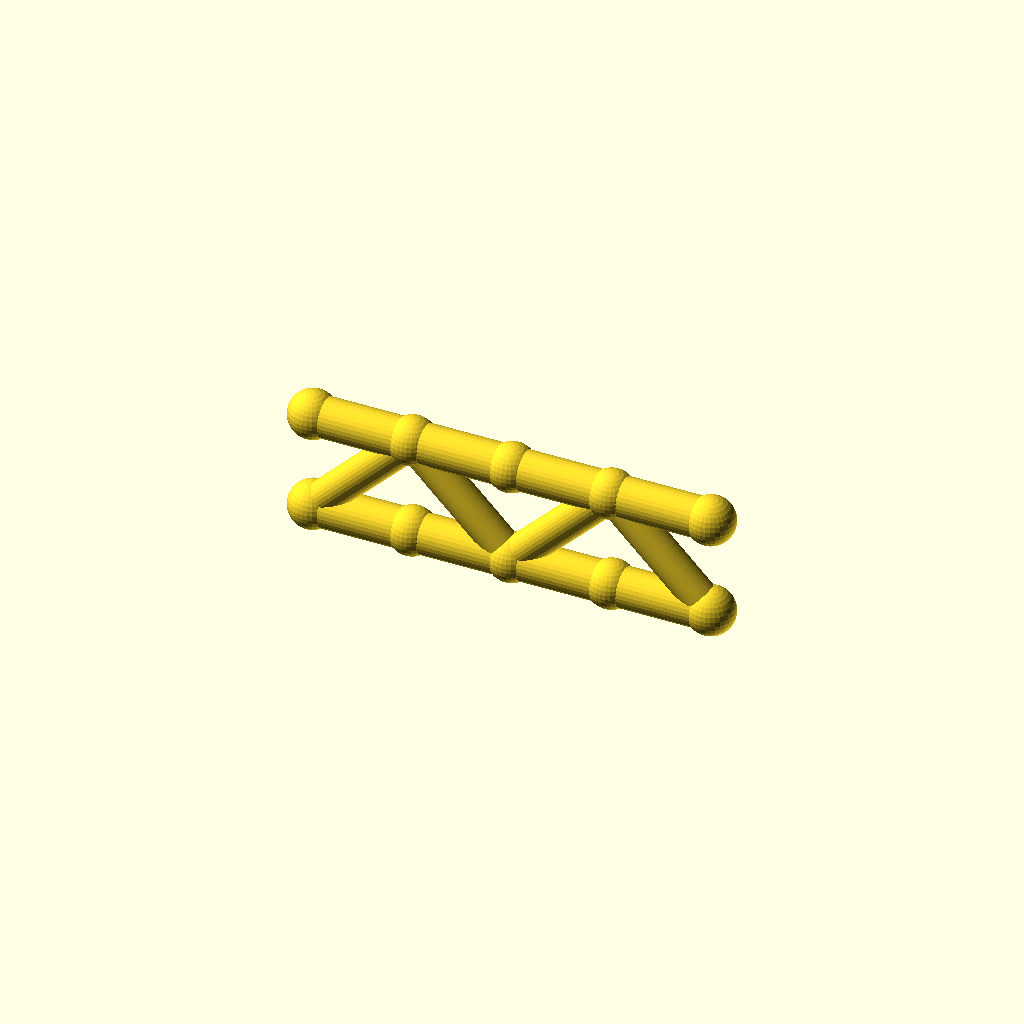
Cell 1: the model at its default parameters.
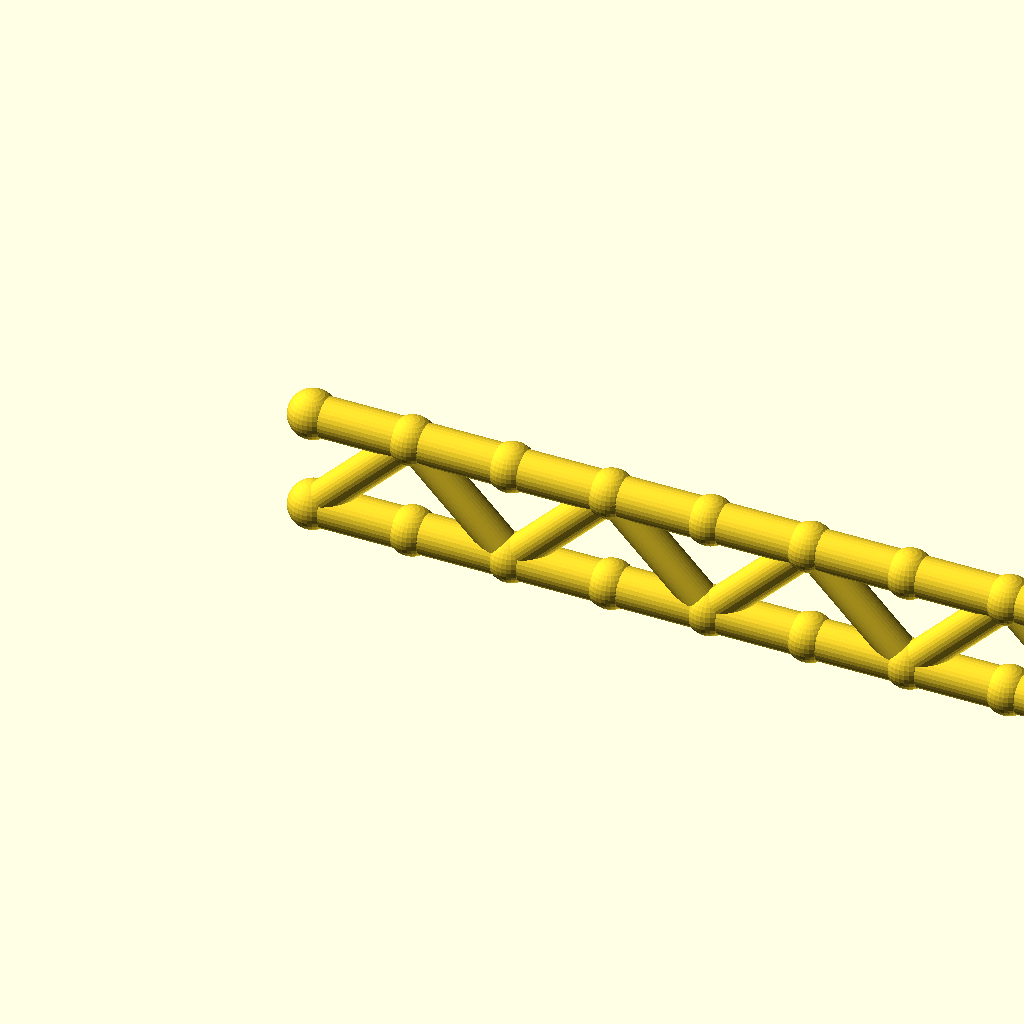
Cell 2 — panels set to 8, the other parameters unchanged.
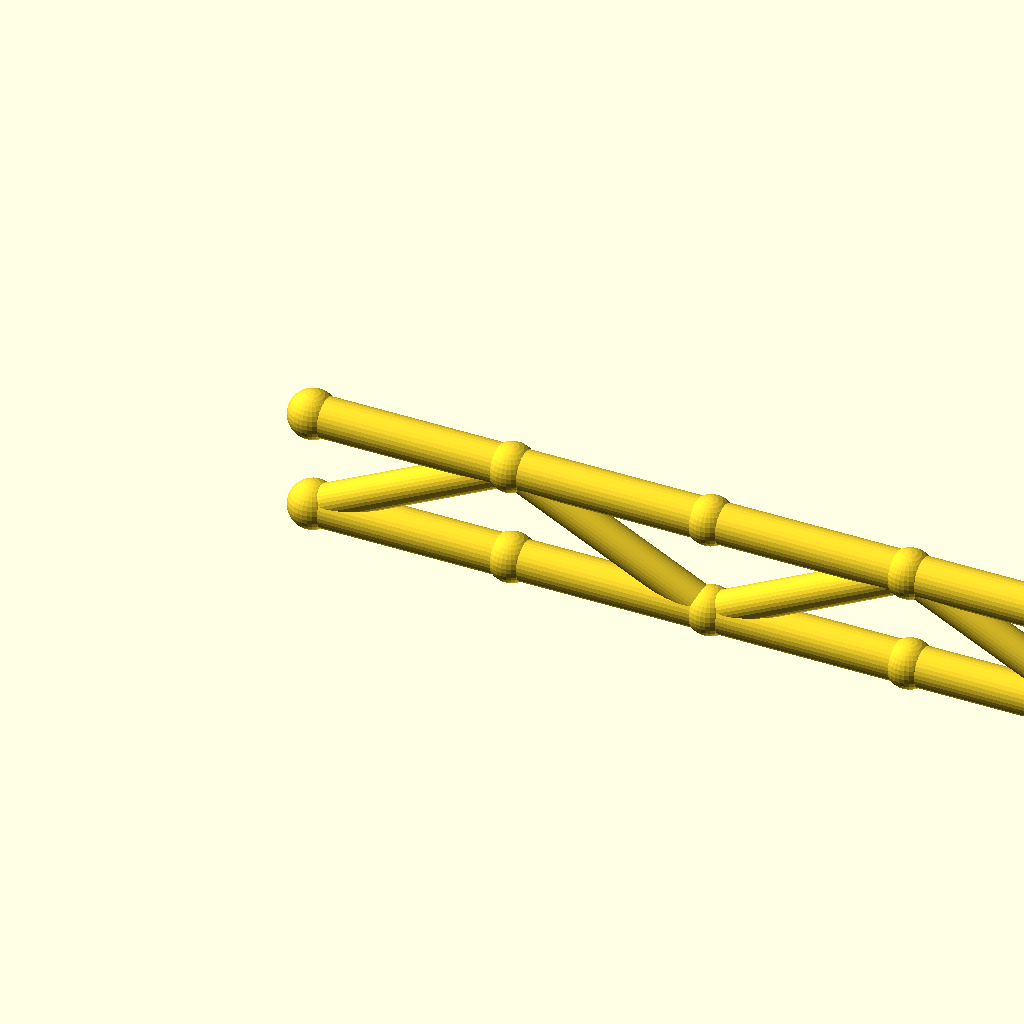
Cell 3 — panel_p set to 40, the other parameters unchanged.
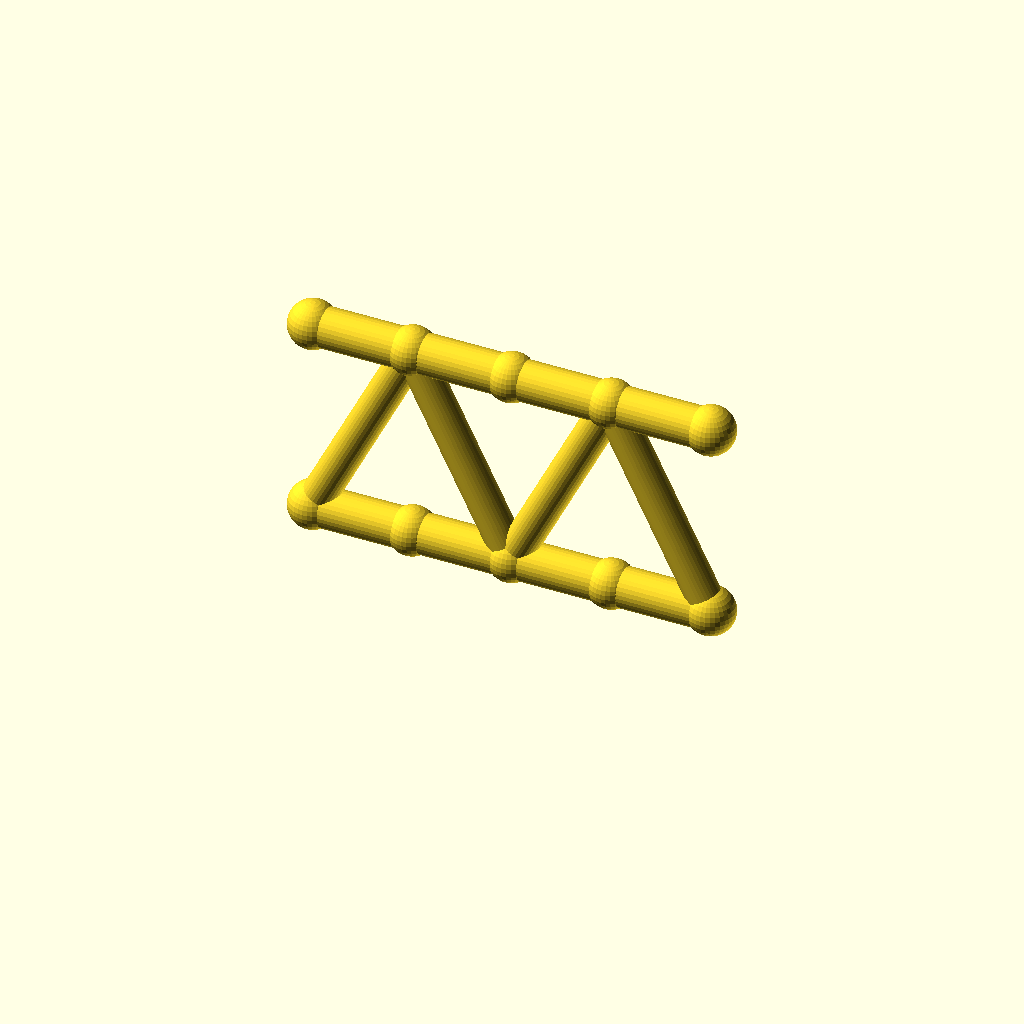
Cell 4 — beam_h set to 40, the other parameters unchanged.
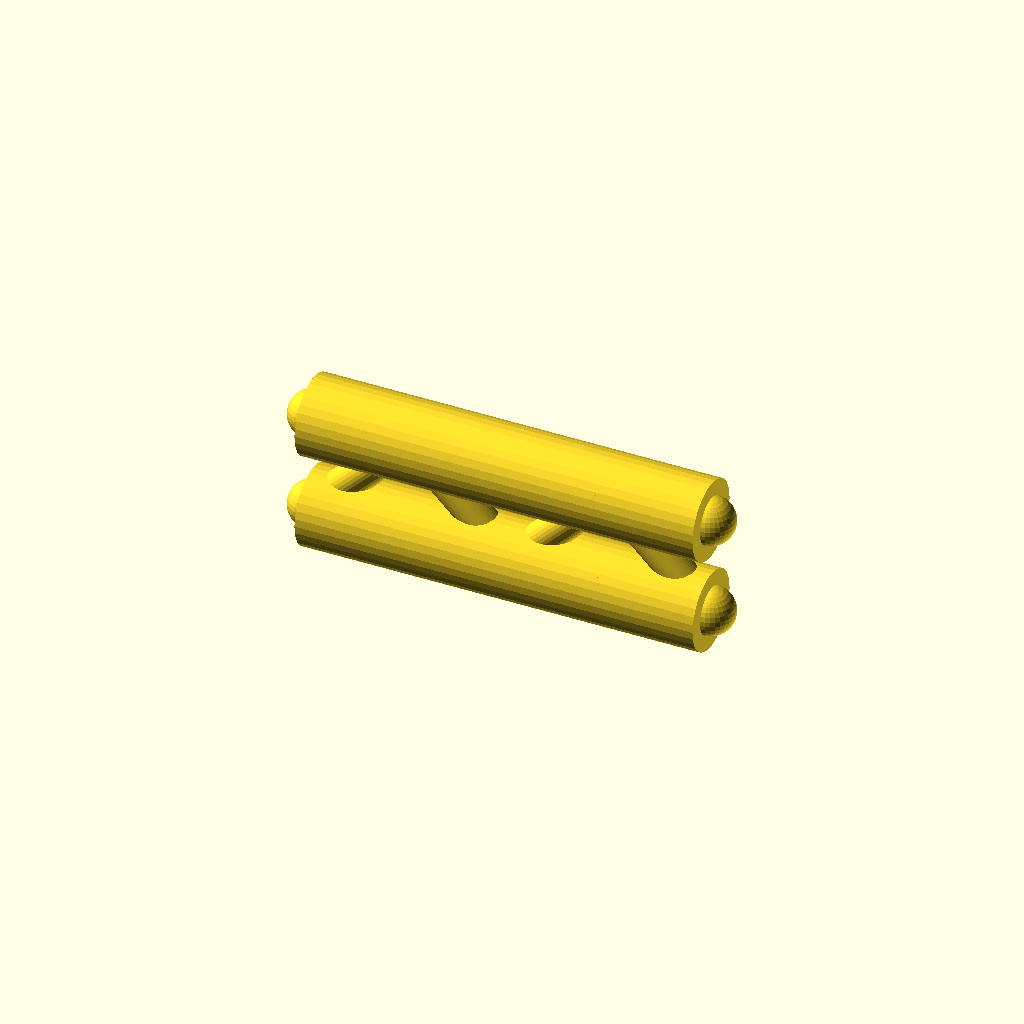
Cell 5 — flange_r set to 8, the other parameters unchanged.
One fixed orthographic camera (rotation 55°, 0°, 25°; colour scheme Cornfield) for every cell.
The OpenSCAD source (optional_data/data/gen2/ibeams/part_0044.scad):
$fn = 32;

// ----------------------------------------------------------------------
// Lattice I-beam: 80 mm long, 20 mm deep, 4 panels
// ----------------------------------------------------------------------

// --- parameters (mm) ---
panels = 4;               // number of web panels
panel_p = 20;             // panel length, X
length = 80;              // beam length
beam_h = 20;              // depth between the flange axes
flange_r = 4;             // flange tube radius
web_r = 3.4;              // web brace radius
joint_r = 4.8;            // joint ball radius

module member(a, b, r) {
  /* rod: cylinder from joint a to joint b */
  d = b - a;
  length = norm(d);
  translate(a) rotate([0, acos(d[2] / length), atan2(d[1], d[0])])
    cylinder(h = length, r = r);
}

module joint(p, r) {
  /* ball at the joint centre */
  translate(p) sphere(r = r);
}

bottom = [for (i = [0 : panels]) [i * panel_p, 0, 0]];
top = [for (i = [0 : panels]) [i * panel_p, 0, beam_h]];

/* flanges */
for (i = [0 : panels - 1]) {
  member(bottom[i], bottom[i + 1], flange_r);
  member(top[i], top[i + 1], flange_r);
}

/* continuous zig-zag web */
for (i = [0 : panels - 1]) {
  if (i % 2 == 0) {
    member(bottom[i], top[i + 1], web_r);
  } else {
    member(top[i], bottom[i + 1], web_r);
  }
}

/* joint balls */
for (i = [0 : panels]) {
  joint(bottom[i], joint_r);
  joint(top[i], joint_r);
}
Customizer parameters (derived from the source; name, type, default, range or options):
panels: number, default 4
panel_p: number, default 20
length: number, default 80
beam_h: number, default 20
flange_r: number, default 4
web_r: number, default 3.4
joint_r: number, default 4.8
